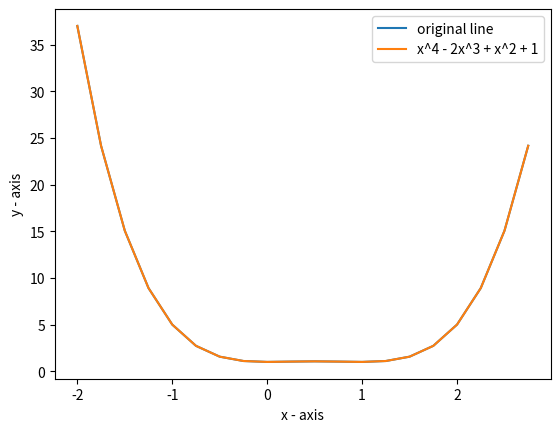

This figure's Python source:
import matplotlib.pyplot as plt
import operator as o

x_list = [-2.0, -1.75, -1.5, -1.25, -1.0, -0.75, -0.5, -0.25, 0.0, 0.25, 0.5, 0.75, 1.0, 1.25, 1.5, 1.75, 2.0, 2.25, 2.5, 2.75]
y_given_values = [37.00000, 24.16016, 15.06250, 8.91016, 5.00000, 2.72266, 1.56250, 1.09766, 1.00000, 1.03516, 1.06250, 1.03516, 1.00000, 1.09766, 1.56250, 2.72266, 5.00000, 8.91016, 15.06250, 24.16016]

# plotting the points 
plt.plot(x_list, y_given_values, label="original line")

#plt.plot(x_list, [(5 * x) * (x - 1) for x in x_list], label="5x(x+1)") # get a proper unsimplified version
#plt.plot(x_list, [(-(x * ((x**2) - x) - ((x**2) - x)))* (-x) for x in x_list], label="line2")
#plt.plot(x_list, [(x - 1) * (x + (((-x) * (x + 1) + (x**3)))) for x in x_list], label="line3")

# this is the same as the above function (just algebraically simplified)
#plt.plot(x_list, [(x**4)-2*(x**3)+(x**2) for x in x_list], label="x^4 + -2x^3 + x^2")
plt.plot(x_list, [(x**4)-2*(x**3)+(x**2)+1 for x in x_list], label="x^4 - 2x^3 + x^2 + 1")

# I added these to experiment with just plugging the result that prints out directly into the plot
# lower fitness is better
#plt.plot(x_list, [o.add(1, o.mul(o.mul(o.mul(o.add(x, -1), x), o.sub(x, 1)), x)) for x in x_list], label="new_line1") # 1.4062500000933654e-10 fitness
#plt.plot(x_list, [o.mul(o.mul(o.mul(x, x), o.add(x, -1)), o.add(x, -1)) for x in x_list], label="new_line2") # 20.000075000140622 fitness
#plt.plot(x_list, [o.sub(o.mul(o.add(o.add(-1, o.mul(o.add(o.sub(x, x), o.sub(x, -1)), 1)), o.mul(o.mul(x, x), o.add(x, -1))), o.add(-1, x)), 1) for x in x_list], label="new_line3") # 71.66407656264062 fitness
#plt.plot(x_list, [o.sub(o.mul(o.add(x, x), o.add(x, x)), o.add(o.add(o.sub(o.sub(o.add(1, x), o.mul(-1, 0)), o.mul(x, x)), o.add(x, x)), o.add(o.add(x, x), x))) for x in x_list], label="new_line4") # 202.67154100600004 fitness
#plt.plot(x_list, [o.add(o.mul(x, o.add(o.add(x, -1), -1)), o.mul(o.add(x, o.add(x, o.mul(o.neg(x), o.sub(x, x)))), o.add(x, o.add(o.add(x, -1), -1)))) for x in x_list], label="new_line5") # 218.09334100600003 fitness
#plt.plot(x_list, [o.mul(o.sub(x, 1), o.add(x, o.add(o.add(o.add(x, x), x), x))) for x in x_list], label="new_line6") # 233.929241006 fitness
#plt.plot(x_list, [o.sub(o.mul(o.sub(o.add(x, -1), o.neg(o.neg(o.mul(x, -1)))), o.sub(o.add(x, -1), o.neg(x))), o.neg(o.add(o.sub(x, x), o.neg(x)))) for x in x_list], label="new_line7") # 248.46937850600008 fitness
#plt.plot(x_list, [o.mul(o.mul(1, o.sub(o.sub(x, 1), o.mul(x, -1))), o.add(o.sub(x, 1), x)) for x in x_list], label="new_line8") # 272.430278506 fitness

# naming the x and y axes
plt.xlabel('x - axis'), plt.ylabel('y - axis')

plt.legend()
  
plt.show()